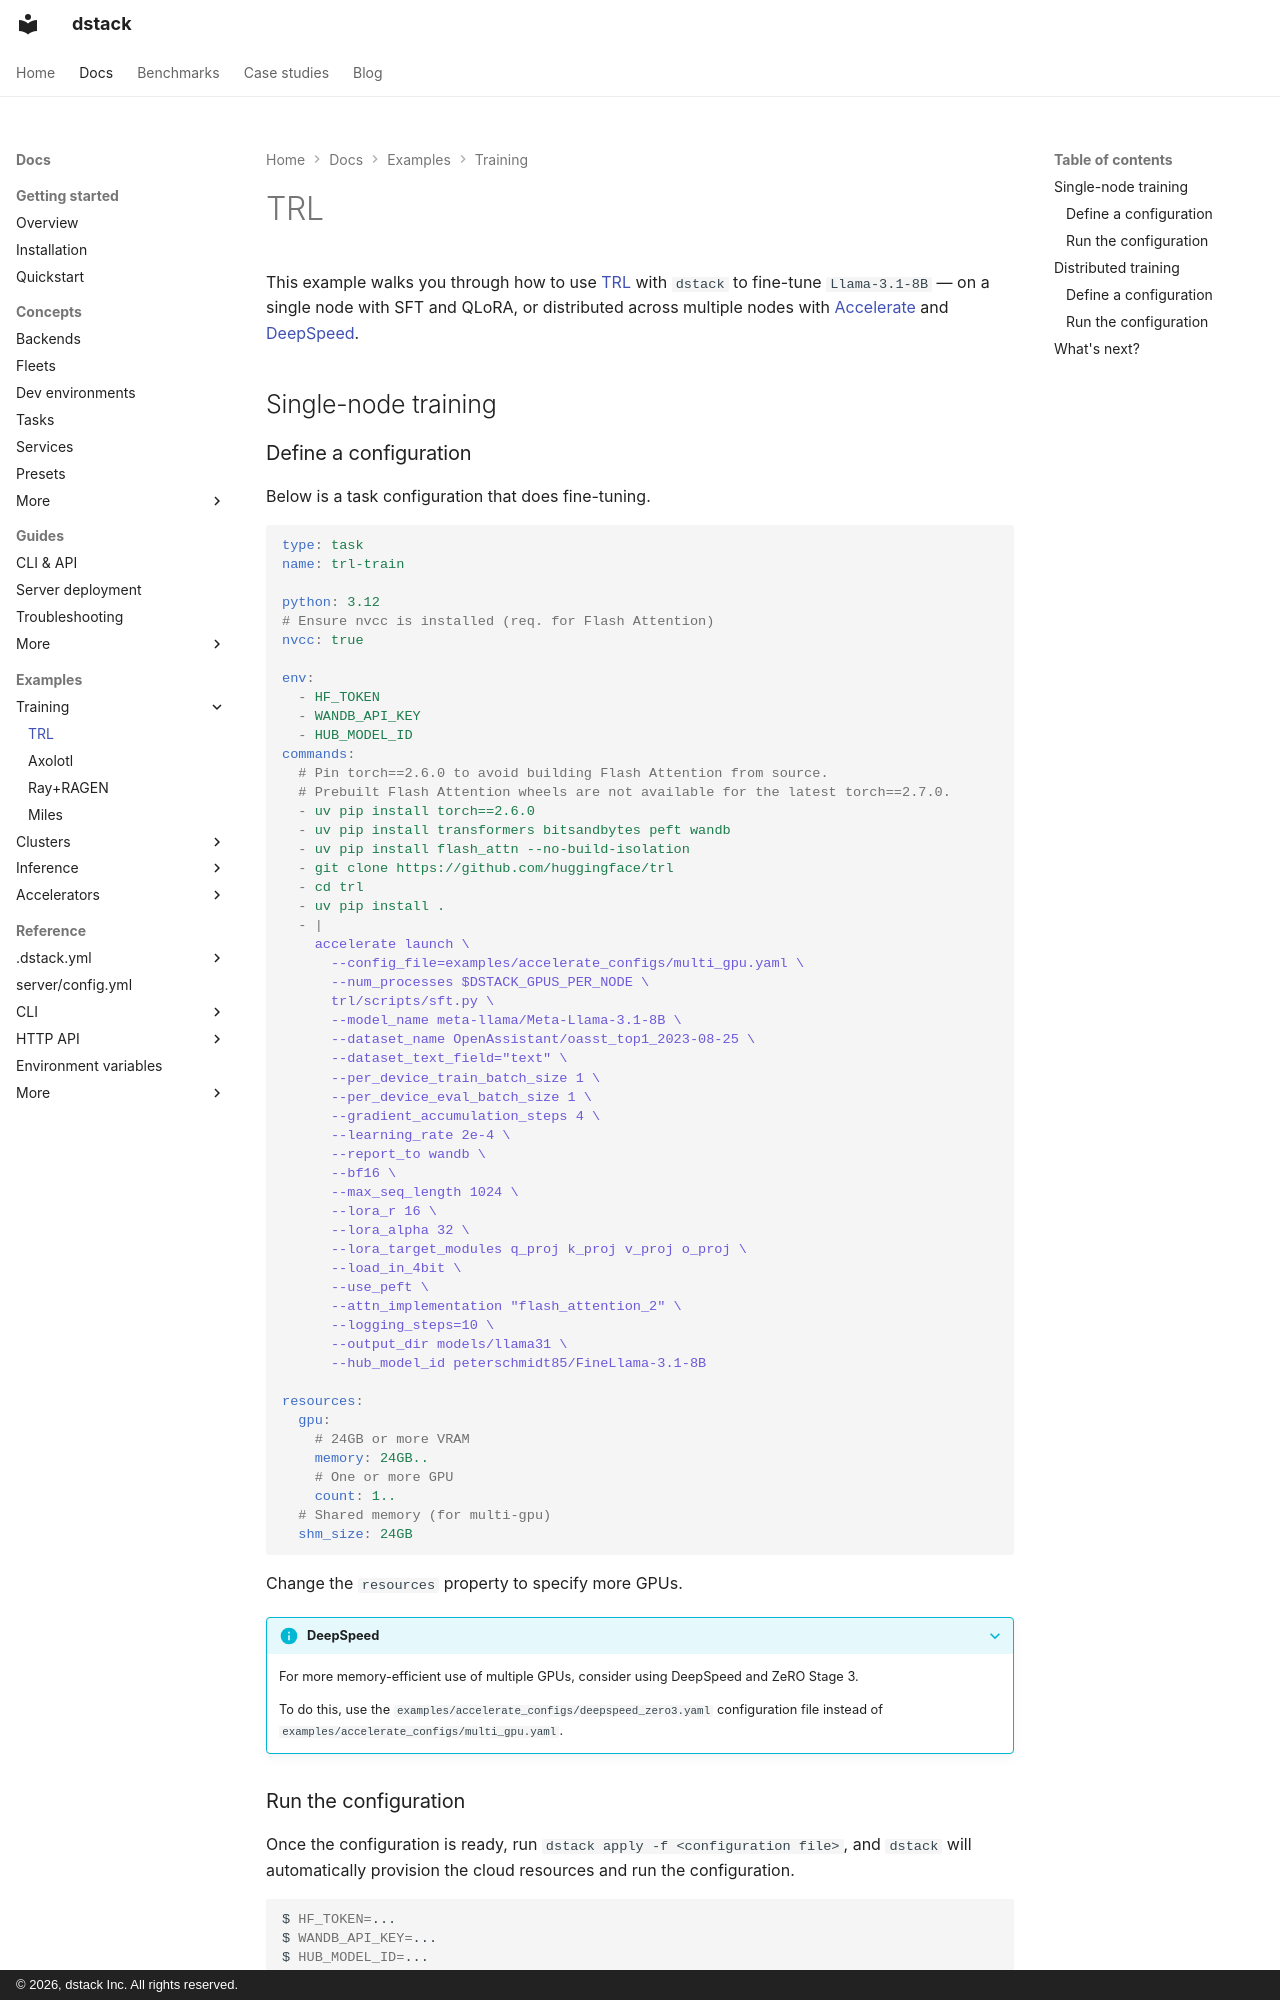

repository: dstackai/dstack · page: docs/examples/training/trl/index.html · generator: mkdocs · copyright: © 2026, dstack Inc. All rights reserved.

---
title: TRL
description: Fine-tuning Llama with TRL — single-node SFT with QLoRA, or distributed across multiple nodes with FSDP and DeepSpeed
---

# TRL

This example walks you through how to use [TRL](https://github.com/huggingface/trl) with `dstack` to fine-tune `Llama-3.1-8B` — on a single node with SFT and QLoRA, or distributed across multiple nodes with [Accelerate](https://github.com/huggingface/accelerate) and [DeepSpeed](https://github.com/deepspeedai/DeepSpeed).

## Single-node training

### Define a configuration

Below is a task configuration that does fine-tuning.

<div editor-title="train.dstack.yml"> 

```yaml
type: task
name: trl-train

python: 3.12
# Ensure nvcc is installed (req. for Flash Attention) 
nvcc: true

env:
  - HF_TOKEN
  - WANDB_API_KEY
  - HUB_MODEL_ID
commands:
  # Pin torch==2.6.0 to avoid building Flash Attention from source.
  # Prebuilt Flash Attention wheels are not available for the latest torch==2.7.0.
  - uv pip install torch==2.6.0
  - uv pip install transformers bitsandbytes peft wandb
  - uv pip install flash_attn --no-build-isolation
  - git clone https://github.com/huggingface/trl
  - cd trl
  - uv pip install .
  - |
    accelerate launch \
      --config_file=examples/accelerate_configs/multi_gpu.yaml \
      --num_processes $DSTACK_GPUS_PER_NODE \
      trl/scripts/sft.py \
      --model_name meta-llama/Meta-Llama-3.1-8B \
      --dataset_name OpenAssistant/oasst_top1_2023-08-25 \
      --dataset_text_field="text" \
      --per_device_train_batch_size 1 \
      --per_device_eval_batch_size 1 \
      --gradient_accumulation_steps 4 \
      --learning_rate 2e-4 \
      --report_to wandb \
      --bf16 \
      --max_seq_length 1024 \
      --lora_r 16 \
      --lora_alpha 32 \
      --lora_target_modules q_proj k_proj v_proj o_proj \
      --load_in_4bit \
      --use_peft \
      --attn_implementation "flash_attention_2" \
      --logging_steps=10 \
      --output_dir models/llama31 \
      --hub_model_id peterschmidt85/FineLlama-3.1-8B

resources:
  gpu:
    # 24GB or more VRAM
    memory: 24GB..
    # One or more GPU
    count: 1..
  # Shared memory (for multi-gpu)
  shm_size: 24GB
```

</div>

Change the `resources` property to specify more GPUs.

??? info "DeepSpeed"
    For more memory-efficient use of multiple GPUs, consider using DeepSpeed and ZeRO Stage 3.

    To do this, use the `examples/accelerate_configs/deepspeed_zero3.yaml` configuration file instead of 
    `examples/accelerate_configs/multi_gpu.yaml`.
